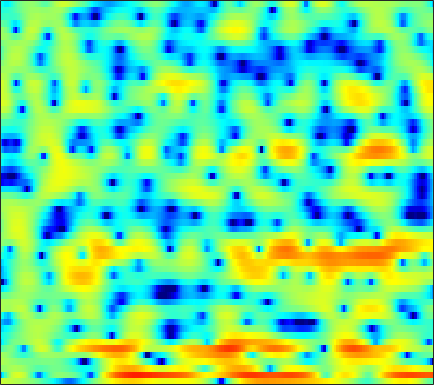

Source data for this figure (header and first rows):
3.0695, 2.9463, 2.7848, 2.6513, 2.55, 2.4393, 2.3001, 2.1856, 2.0029, 1.7703, 1.4869, 1.2884, 0.92651, 0.55022, 0.29268, -0.14317, -0.60496, -0.9421, -1.4381, -1.9993, -2.5784, -3.0373, -3.6825, -4.4142
-9.018, -5.793, -2.25, 0.1325, 1.385, 2.554, 3.285, 3.596, 3.706, 3.487, 2.965, 2.358, 1.216, -0.3672, -1.93, -4.652, -8.406, -11.55, -11.88, -8.251, -5.243, -3.627, -2.076, -1.016
0.7217, 0.7912, 0.9737, 1.218, 1.393, 1.586, 1.71, 1.719, 1.63, 1.411, 1.072, 0.7499, 0.2228, -0.3355, -0.7715, -1.316, -1.734, -1.926, -1.962, -1.858, -1.605, -1.375, -1.066, -0.8166
1.938, 1.714, 1.452, 1.192, 0.9948, 0.7557, 0.5341, 0.3697, 0.1641, -0.0436, -0.2128, -0.3042, -0.4072, -0.4711, -0.4961, -0.5149, -0.5013, -0.4594, -0.3923, -0.3227, -0.2684, -0.228, -0.2115, -0.225
1.681, 1.326, 0.861, 0.382, -0.01914, -0.632, -1.323, -1.926, -2.692, -3.317, -3.619, -3.549, -3.084, -2.36, -1.723, -0.9137, -0.222, 0.2114, 0.6251, 0.9514, 1.124, 1.175, 1.168, 1.108
-2.521, -1.762, -0.8447, -0.2094, -0.02587, -0.1955, -0.8931, -1.88, -3.809, -6.935, -10.62, -10.37, -6.125, -2.66, -0.7115, 1.155, 2.372, 3.02, 3.481, 3.565, 3.276, 2.803, 1.848, 0.5271
-6.662, -5.357, -3.677, -2.391, -1.66, -0.934, -0.4642, -0.2561, -0.05689, 0.07854, 0.3096, 0.5509, 1.03, 1.558, 1.967, 2.458, 2.792, 2.929, 2.896, 2.587, 2.03, 1.402, 0.2869, -1.192
-5.14, -4.688, -4.009, -3.27, -2.735, -2.042, -1.404, -0.9517, -0.4027, 0.1047, 0.5802, 0.8968, 1.279, 1.615, 1.817, 2.039, 2.165, 2.192, 2.132, 1.942, 1.627, 1.322, 0.8294, 0.279
-6.971, -6.403, -5.67, -4.945, -4.356, -3.506, -2.64, -1.991, -1.157, -0.3959, 0.2812, 0.726, 1.234, 1.634, 1.868, 2.094, 2.219, 2.271, 2.257, 2.177, 2.016, 1.85, 1.547, 1.175
-8.275, -9.054, -10.23, -10.53, -9.655, -7.489, -5.184, -3.677, -2.014, -0.7213, 0.2502, 0.7848, 1.301, 1.627, 1.776, 1.879, 1.915, 1.914, 1.916, 1.933, 1.933, 1.922, 1.871, 1.749
-3.659, -5.052, -7.099, -8.208, -7.427, -5.08, -2.721, -1.258, 0.2314, 1.247, 1.841, 2.054, 2.008, 1.626, 1.157, 0.325, -0.5604, -1.087, -1.34, -0.9438, -0.1862, 0.4521, 1.161, 1.645
2, 1.732, 1.471, 1.395, 1.467, 1.716, 2.06, 2.322, 2.593, 2.699, 2.569, 2.272, 1.57, 0.3983, -0.8853, -3.361, -7.304, -12.29, -18.02, -9.48, -4.992, -2.943, -1.181, -0.1818
1.728, 1.645, 1.6, 1.618, 1.671, 1.774, 1.878, 1.945, 1.969, 1.897, 1.694, 1.441, 0.9445, 0.2776, -0.3239, -1.195, -2.018, -2.488, -2.781, -2.644, -2.216, -1.816, -1.351, -1.041
-0.8848, -0.8765, -0.7337, -0.4558, -0.1877, 0.1884, 0.556, 0.8032, 1.063, 1.218, 1.269, 1.231, 1.088, 0.8447, 0.6244, 0.2834, -0.05997, -0.2942, -0.5462, -0.7129, -0.7897, -0.7977, -0.7578, -0.6796
-6.418, -6.243, -5.327, -4.04, -3.028, -1.771, -0.7062, -0.04156, 0.6731, 1.194, 1.529, 1.665, 1.704, 1.595, 1.429, 1.097, 0.6684, 0.2983, -0.2239, -0.7354, -1.159, -1.373, -1.439, -1.242
-26.57, -20.36, -11.72, -7.302, -5.021, -2.723, -0.9992, 0.01213, 1.061, 1.816, 2.309, 2.525, 2.608, 2.475, 2.227, 1.71, 0.9514, 0.2082, -1.051, -2.655, -4.614, -6.141, -7.398, -6.48
-8.775, -8.202, -6.843, -5.165, -3.877, -2.286, -0.899, -0.01979, 0.9312, 1.629, 2.093, 2.282, 2.341, 2.171, 1.889, 1.309, 0.4838, -0.3201, -1.692, -3.497, -5.85, -7.967, -10.12, -8.569
-9.443, -7.947, -6.242, -4.716, -3.681, -2.438, -1.358, -0.6548, 0.1348, 0.7196, 1.086, 1.208, 1.178, 0.9513, 0.6441, 0.08719, -0.5788, -1.114, -1.806, -2.393, -2.765, -2.858, -2.594, -1.922
-7.702, -6.606, -5.39, -4.364, -3.624, -2.612, -1.627, -0.922, -0.1194, 0.4998, 0.8633, 0.9557, 0.7982, 0.3023, -0.2596, -1.261, -2.472, -3.4, -4.368, -4.665, -4.152, -3.385, -2.13, -0.8147
-3.616, -4.259, -5.278, -6.18, -6.31, -5.254, -3.33, -1.877, -0.2617, 0.892, 1.551, 1.728, 1.543, 0.844, -0.05377, -1.827, -4.563, -7.646, -15.23, -23.21, -10.32, -6.482, -3.205, -0.9022
-1.28, -2.701, -5.446, -9.71, -12.84, -9.271, -4.477, -1.996, 0.2942, 1.715, 2.506, 2.732, 2.607, 2.058, 1.353, 0.1028, -1.418, -2.62, -3.949, -4.579, -4.298, -3.637, -2.538, -1.338
0.7064, 0.4375, 0.1009, -0.08903, -0.02396, 0.4111, 1.153, 1.782, 2.532, 3.075, 3.325, 3.302, 2.981, 2.333, 1.655, 0.5058, -0.8388, -1.937, -3.439, -4.806, -5.88, -6.348, -6.393, -5.881
0.3936, 0.9882, 1.652, 2.214, 2.59, 3.038, 3.423, 3.656, 3.855, 3.891, 3.711, 3.425, 2.813, 1.917, 1.042, -0.4239, -2.282, -3.978, -6.794, -10.5, -15.74, -20.79, -19.96, -15.65
-0.7512, 0.3783, 1.563, 2.473, 3.008, 3.557, 3.928, 4.091, 4.159, 4.035, 3.717, 3.337, 2.627, 1.671, 0.7776, -0.6765, -2.466, -4.054, -6.516, -9.33, -12.21, -13.98, -15.16, -15.46
-0.4824, 0.4781, 1.553, 2.399, 2.898, 3.399, 3.722, 3.853, 3.877, 3.739, 3.433, 3.085, 2.465, 1.65, 0.904, -0.2563, -1.613, -2.748, -4.387, -6.122, -7.883, -9.184, -10.83, -12.43
0.4611, 1.083, 1.806, 2.4, 2.756, 3.111, 3.33, 3.413, 3.409, 3.28, 3.029, 2.755, 2.28, 1.676, 1.131, 0.286, -0.7016, -1.538, -2.787, -4.207, -5.79, -7.092, -8.996, -11.14
1.133, 1.527, 1.97, 2.323, 2.525, 2.711, 2.805, 2.815, 2.762, 2.629, 2.43, 2.247, 1.95, 1.602, 1.303, 0.8243, 0.2403, -0.2836, -1.119, -2.138, -3.388, -4.507, -6.337, -8.652
1.163, 1.361, 1.564, 1.69, 1.735, 1.729, 1.649, 1.54, 1.343, 1.12, 0.9064, 0.7836, 0.6952, 0.6956, 0.7419, 0.8254, 0.8735, 0.8478, 0.6913, 0.3655, -0.1644, -0.7071, -1.613, -2.694
-0.7343, -0.7388, -0.7613, -0.8137, -0.8921, -1.066, -1.357, -1.662, -2.204, -2.875, -3.576, -3.993, -4.082, -3.457, -2.627, -1.337, -0.108, 0.6781, 1.489, 2.039, 2.339, 2.423, 2.375, 2.178
-6.684, -6.788, -6.836, -6.862, -6.901, -6.987, -7.177, -7.447, -8.119, -9.467, -12.03, -15.56, -26.25, -15.61, -10.24, -5.86, -2.905, -1.254, 0.4368, 1.683, 2.6, 3.108, 3.583, 3.865
-17.14, -16.02, -15.32, -15.4, -15.65, -15.66, -14.86, -13.98, -12.93, -12.31, -12.11, -12.02, -11.43, -9.805, -8.082, -5.676, -3.493, -2.077, -0.4746, 0.8356, 1.892, 2.536, 3.225, 3.748
-18.24, -17.82, -18.37, -20.7, -24.55, -37.56, -23.47, -18.57, -14.67, -12.06, -10.16, -9.017, -7.615, -6.249, -5.216, -3.864, -2.583, -1.672, -0.5558, 0.457, 1.356, 1.966, 2.698, 3.325
-10.31, -11.13, -12.15, -13.05, -13.54, -13.6, -12.78, -11.71, -10.12, -8.551, -7.092, -6.105, -4.95, -3.946, -3.276, -2.496, -1.821, -1.367, -0.7618, -0.1306, 0.5765, 1.16, 1.973, 2.758
-4.84, -5.634, -6.47, -7.041, -7.269, -7.27, -6.943, -6.513, -5.696, -4.77, -3.821, -3.132, -2.337, -1.739, -1.469, -1.355, -1.549, -1.879, -2.422, -2.702, -2.177, -1.236, 0.3513, 1.881
-2.939, -3.94, -4.981, -5.634, -5.884, -5.937, -5.679, -5.279, -4.429, -3.316, -2.141, -1.306, -0.3558, 0.2714, 0.4567, 0.2314, -0.7132, -2.087, -5.511, -13.89, -14.83, -6.304, -1.117, 1.805
-7.968, -10.41, -12.14, -11.91, -11.54, -11.59, -12.14, -12.18, -10.61, -7.6, -4.644, -2.819, -0.9234, 0.3883, 1.044, 1.461, 1.407, 1.109, 0.5257, 0.1289, 0.4258, 1.133, 2.346, 3.434
-12.02, -16, -18.24, -15.88, -14.75, -14.82, -16.73, -18.6, -16.2, -10.86, -6.824, -4.564, -2.254, -0.5478, 0.4127, 1.358, 2, 2.33, 2.655, 2.916, 3.179, 3.379, 3.611, 3.729
-6.654, -7.517, -8.331, -8.747, -8.866, -8.871, -8.676, -8.289, -7.366, -6.019, -4.452, -3.282, -1.843, -0.5827, 0.2153, 1.118, 1.84, 2.275, 2.729, 3.058, 3.272, 3.36, 3.373, 3.237
-3.95, -4.208, -4.518, -4.751, -4.858, -4.893, -4.773, -4.575, -4.147, -3.54, -2.804, -2.185, -1.331, -0.4941, 0.1058, 0.8271, 1.447, 1.837, 2.249, 2.543, 2.714, 2.763, 2.723, 2.563
-2.068, -2.091, -2.222, -2.425, -2.602, -2.842, -3.045, -3.147, -3.162, -2.997, -2.638, -2.239, -1.566, -0.8203, -0.2545, 0.4556, 1.053, 1.417, 1.786, 2.014, 2.117, 2.12, 2.043, 1.904
0.2191, 0.2164, 0.01151, -0.3982, -0.8376, -1.585, -2.508, -3.259, -4.219, -4.822, -4.696, -4.097, -2.914, -1.607, -0.7098, 0.2949, 1.046, 1.439, 1.746, 1.821, 1.716, 1.547, 1.254, 0.9657
2.94, 2.85, 2.497, 1.844, 1.132, -0.1772, -2.029, -3.941, -7.736, -14.71, -16.38, -9.926, -5.006, -2.032, -0.4971, 0.9039, 1.769, 2.11, 2.191, 1.889, 1.213, 0.4895, -0.6869, -1.915
3.954, 3.836, 3.452, 2.798, 2.133, 0.9998, -0.4018, -1.633, -3.347, -4.688, -4.707, -3.773, -2.028, -0.3703, 0.6295, 1.576, 2.07, 2.14, 1.831, 1.039, -0.3198, -1.795, -4.615, -9.204
3.218, 3.123, 2.724, 2.071, 1.45, 0.5384, -0.3382, -0.872, -1.303, -1.326, -0.9653, -0.5032, 0.2406, 0.9664, 1.413, 1.814, 1.888, 1.71, 1.142, 0.1619, -1.214, -2.494, -4.422, -6.347
3.242, 3.073, 2.443, 1.345, 0.22, -1.592, -3.412, -4.222, -3.938, -2.532, -0.9529, 0.1014, 1.262, 2.1, 2.52, 2.79, 2.729, 2.461, 1.782, 0.7211, -0.7374, -2.1, -4.291, -6.742
3.452, 3.201, 2.426, 1.034, -0.5308, -3.669, -9.097, -15.62, -10.54, -4.715, -1.46, 0.1562, 1.61, 2.519, 2.919, 3.123, 3.017, 2.738, 2.099, 1.131, -0.2234, -1.558, -3.941, -7.379
2.263, 2.164, 1.784, 1.123, 0.4573, -0.5669, -1.487, -1.855, -1.739, -1.08, -0.2466, 0.3173, 0.8723, 1.172, 1.23, 1.128, 0.8454, 0.5444, 0.06197, -0.4903, -1.11, -1.61, -2.281, -2.864
1.108, 1.305, 1.442, 1.444, 1.369, 1.21, 1.04, 0.9263, 0.8253, 0.7534, 0.6602, 0.5256, 0.2324, -0.2444, -0.7205, -1.478, -2.301, -2.859, -3.374, -3.516, -3.318, -3.023, -2.526, -1.956
-0.1141, 0.4968, 1.169, 1.653, 1.913, 2.129, 2.206, 2.176, 2.029, 1.75, 1.309, 0.8383, -0.005591, -1.169, -2.308, -4.281, -6.84, -9.095, -11.35, -10.37, -7.687, -5.835, -3.84, -2.261
-1.861, -0.6928, 0.508, 1.371, 1.839, 2.26, 2.478, 2.521, 2.426, 2.142, 1.653, 1.133, 0.1794, -1.119, -2.378, -4.551, -7.464, -10.21, -13.35, -11.84, -8.434, -6.297, -4.061, -2.32
-2.255, -1.099, 0.05637, 0.8869, 1.331, 1.735, 1.971, 2.058, 2.054, 1.906, 1.6, 1.259, 0.6269, -0.219, -0.9838, -2.13, -3.334, -4.143, -4.894, -5.108, -4.774, -4.261, -3.343, -2.302
-0.5676, -0.06827, 0.4255, 0.7379, 0.8763, 0.9865, 1.066, 1.134, 1.248, 1.373, 1.444, 1.418, 1.259, 0.9069, 0.5091, -0.2062, -1.086, -1.834, -2.891, -3.939, -4.771, -5.06, -4.749, -3.718
1.202, 1.147, 0.8903, 0.3815, -0.1289, -0.8715, -1.413, -1.471, -0.9682, -0.04857, 0.9114, 1.502, 2.026, 2.219, 2.128, 1.685, 0.8423, -0.08936, -1.862, -4.508, -8.835, -14.28, -14.87, -7.613
1.019, 0.7128, -0.06129, -1.403, -2.96, -6.244, -12.13, -16.07, -8.839, -3.902, -0.9481, 0.5521, 1.876, 2.625, 2.873, 2.841, 2.389, 1.78, 0.5993, -0.9759, -2.74, -3.76, -3.85, -2.519
-1.389, -1.458, -1.898, -2.73, -3.638, -5.127, -6.425, -6.63, -5.386, -3.349, -1.448, -0.274, 0.9239, 1.725, 2.1, 2.326, 2.292, 2.116, 1.75, 1.3, 0.8985, 0.6936, 0.6108, 0.7459
-3.422, -3.144, -2.986, -3.005, -3.056, -3.092, -3, -2.753, -2.195, -1.46, -0.6397, -0.05706, 0.6213, 1.147, 1.428, 1.645, 1.723, 1.71, 1.625, 1.507, 1.396, 1.337, 1.301, 1.292
-4.201, -4.015, -3.813, -3.584, -3.337, -2.904, -2.379, -1.937, -1.323, -0.7112, -0.1429, 0.228, 0.6349, 0.9275, 1.064, 1.147, 1.115, 1.042, 0.9028, 0.7804, 0.7193, 0.744, 0.8741, 1.069
-4.463, -5.164, -5.933, -5.942, -5.388, -4.205, -2.914, -2.074, -1.156, -0.436, 0.08728, 0.3829, 0.6562, 0.7841, 0.7856, 0.6537, 0.3326, -0.03661, -0.6417, -1.261, -1.628, -1.572, -0.9966, -0.02693
